Labelled photos from "imgs", an image-classification folder in gjlahman/Convolutional_Neural_Net. The possible labels are: hot dog, not hot dog.

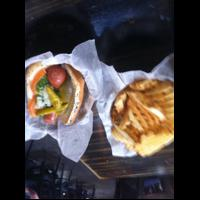
Label: hot dog

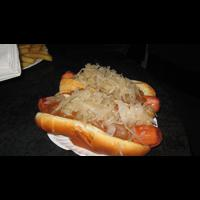
Label: hot dog

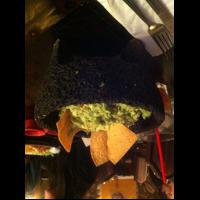
Label: not hot dog

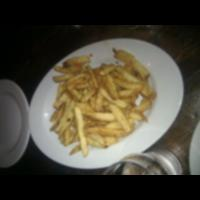
Label: not hot dog

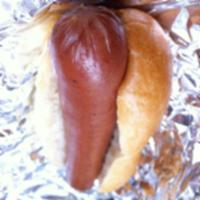
Label: hot dog

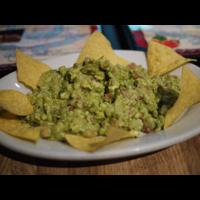
Label: not hot dog
